Run: headless pygame with SDL's dummy video driver; simulated clock (each Clock.tick advances the game by its frame time, no real sleeping); random seed 0; keys injected as events and as key.get_pressed() state; no mouse input.
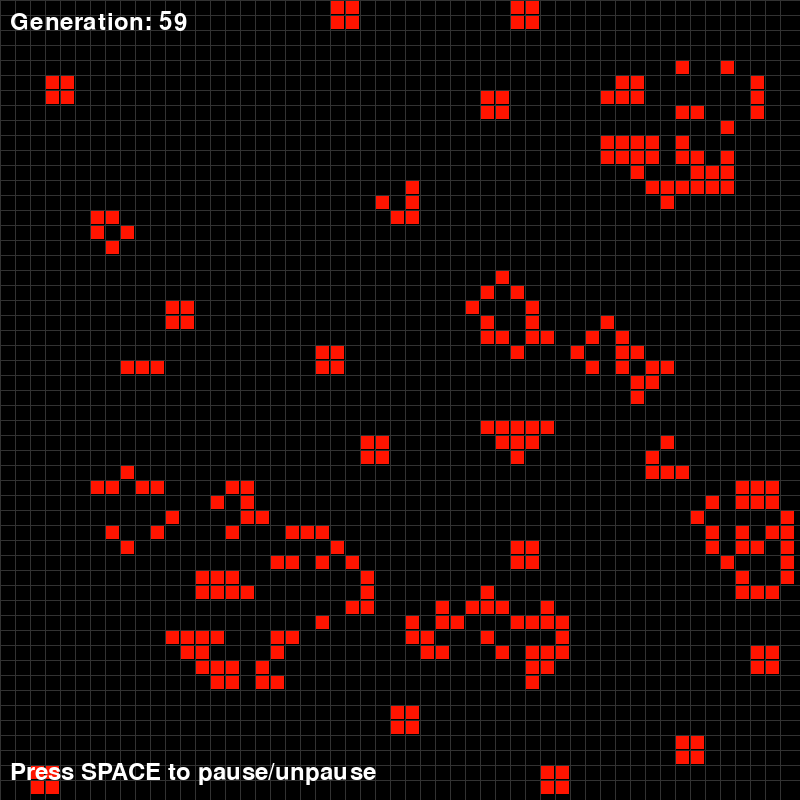
Frame 1 of 4 · flips 1–60 · no input
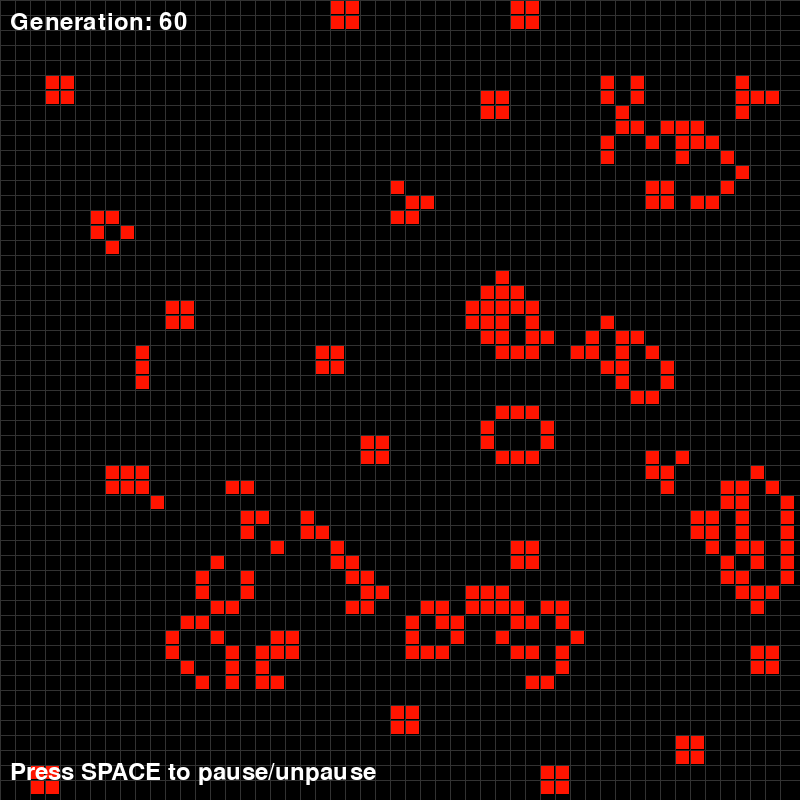
Frame 2 of 4 · flips 61–180 · tapped SPACE, RETURN · held RIGHT (→), D
Frame 3 of 4 · flips 181–300 · held DOWN (↓), S · screen unchanged from frame 2, image omitted
Frame 4 of 4 · flips 301–420 · held LEFT (←), A, UP (↑), W · screen unchanged from frame 3, image omitted

The pygame program that drew these frames:

import pygame
import random

print("pygame version:", pygame.ver)

WIDTH = 800
HEIGHT = 800
CELL_SIZE = 15
cols = WIDTH // CELL_SIZE
rows = HEIGHT // CELL_SIZE
FPS = 10

pygame.init()
display = pygame.display.set_mode((WIDTH, HEIGHT))
pygame.display.set_caption("Game of Life")
clock = pygame.time.Clock()

grid = [[random.choice([0, 1]) for _ in range(cols)] for _ in range(rows)]

def draw_grid():
    for i in range(rows):
        for j in range(cols):
            color = (255, 20, 0) if grid[i][j] == 1 else (0, 0, 0)
            pygame.draw.rect(display, color,
                             (j * CELL_SIZE, i * CELL_SIZE, CELL_SIZE - 1, CELL_SIZE - 1))
    for i in range(rows):
        pygame.draw.line(display, (50, 50, 50), (0, i * CELL_SIZE),
                         (WIDTH, i * CELL_SIZE))
    for j in range(cols):
        pygame.draw.line(display, (50, 50, 50), (j * CELL_SIZE, 0),
                         (j * CELL_SIZE, HEIGHT))

def count_neighbors(x, y):
    total_neighbors = 0
    for i in range(-1, 2):
        for j in range(-1, 2):
            if (i == 0 and j == 0): 
                continue
            if 0 <= x + i < rows and 0 <= y + j < cols:
                total_neighbors += grid[x + i][y + j]
    return total_neighbors

def update_grid():
    global grid
    new_grid = [row[:] for row in grid]
    for i in range(rows):
        for j in range(cols):
            neighbors = count_neighbors(i, j)

            if grid[i][j] == 1: 
                if neighbors < 2 or neighbors > 3:
                    new_grid[i][j] = 0 
            else: 
                if neighbors == 3:
                    new_grid[i][j] = 1  
    grid = new_grid

def draw_text():
    font = pygame.font.SysFont(None, 35)
    text = font.render(f"Generation: {generation}", True, (255, 255, 255))
    display.blit(text, (10, 10))
    
    controls = font.render("Press SPACE to pause/unpause", True, (255, 255, 255))
    display.blit(controls, (10, HEIGHT - 40))

running = True
paused = False
generation = 0

while running:
    clock.tick(FPS)
    for event in pygame.event.get():
        if event.type == pygame.QUIT:
            running = False
        elif event.type == pygame.KEYDOWN:
            if event.key == pygame.K_SPACE:
                paused = not paused
            elif event.key == pygame.K_q or event.key == pygame.K_ESCAPE:
                running = False

    display.fill((0, 0, 0))
    
    draw_grid()
    draw_text()
    
    if not paused:
        if generation < 100:
            update_grid()
            generation += 1
        else:
            paused = True
    
    pygame.display.flip()

pygame.quit()
